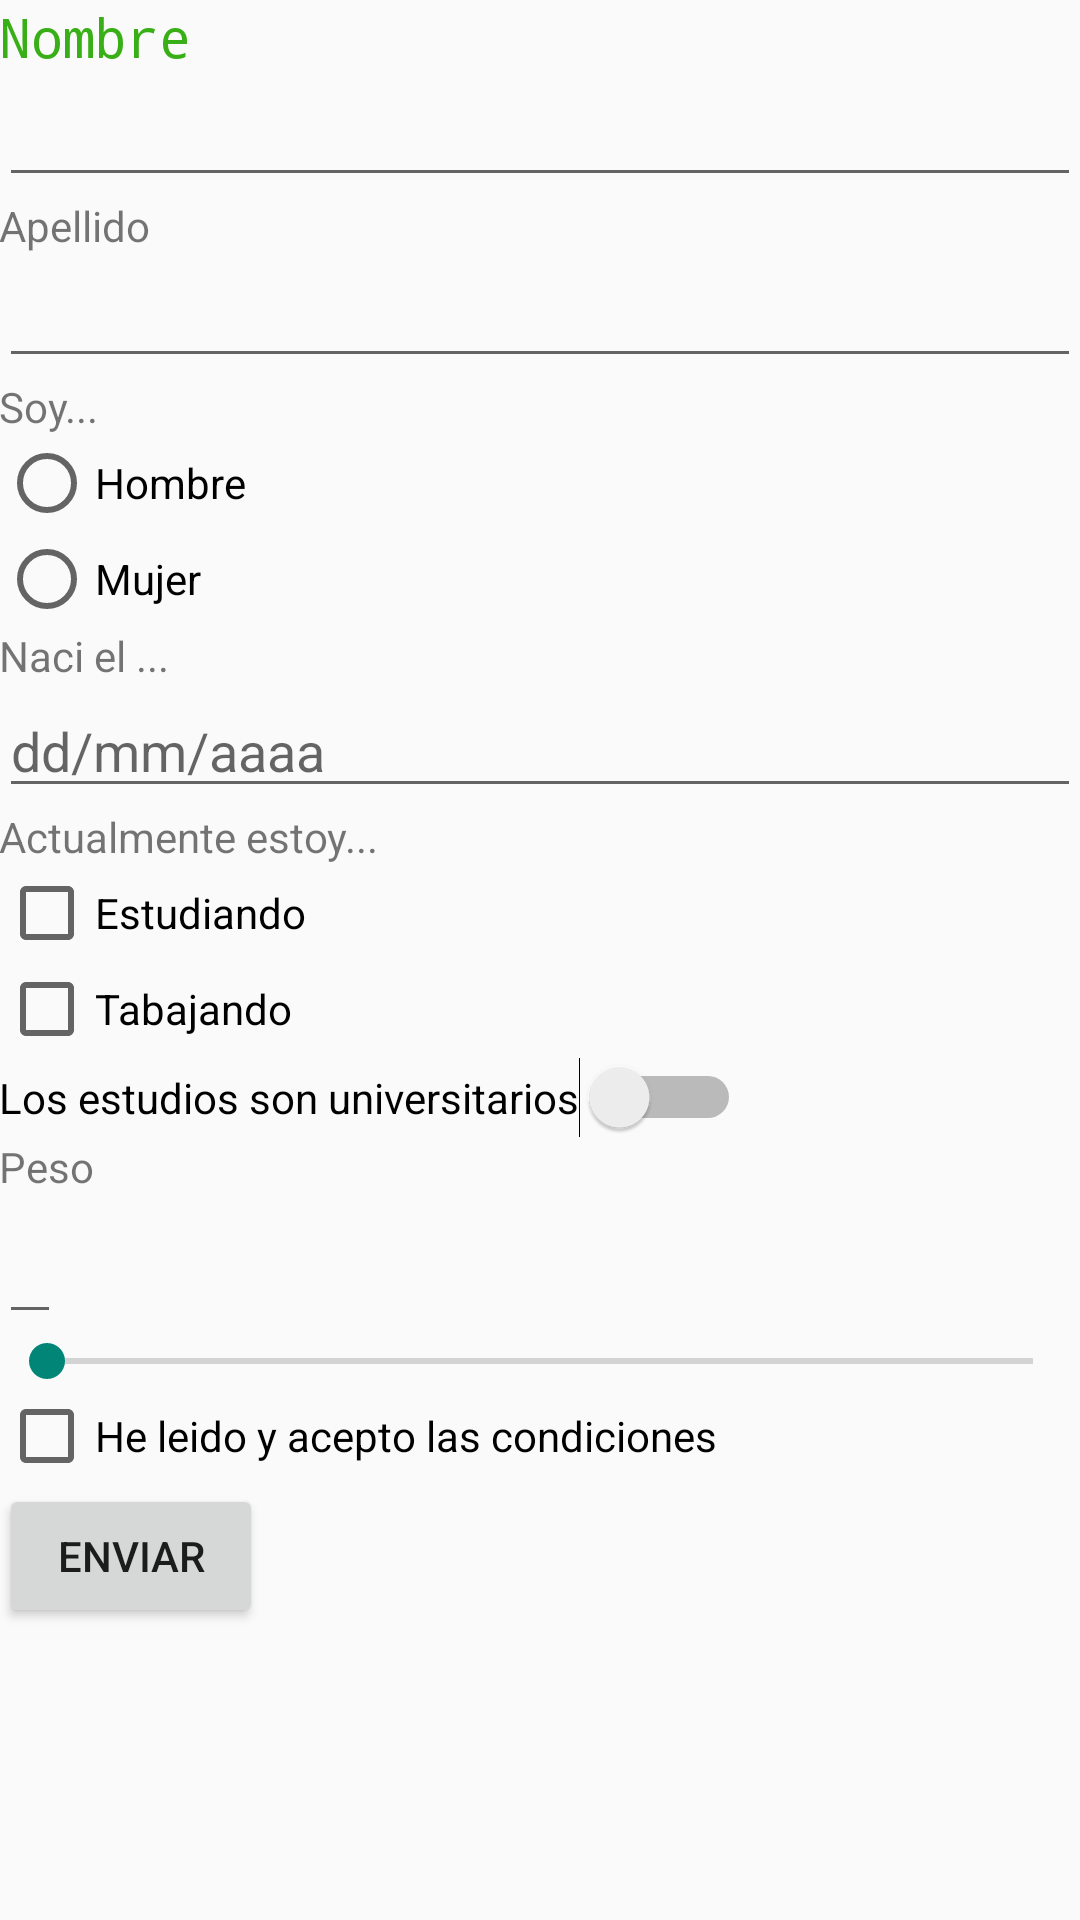

Android layout source for this screen:
<!-- AndroidManifest.xml: application theme AppTheme -->
<!-- res/layout/activity_inicio.xml -->
<LinearLayout xmlns:android="http://schemas.android.com/apk/res/android"
    xmlns:tools="http://schemas.android.com/tools"
    android:layout_width="match_parent"
    android:layout_height="wrap_content"
    android:paddingLeft="@dimen/activity_horizontal_margin"
    android:paddingRight="@dimen/activity_horizontal_margin"
    android:paddingTop="@dimen/activity_vertical_margin"
    android:paddingBottom="@dimen/activity_vertical_margin"
    tools:context=".MainActivity"
    android:orientation="vertical"
    android:background="@drawable/backgound">


    
    <TextView
        android:layout_width="wrap_content"
        android:layout_height="wrap_content"
        android:textAppearance="?android:attr/textAppearanceSmall"
        android:id="@+id/txtNombre"
        android:text="@string/txtNombre"
        style="@style/Miniestilo"/>

    <EditText
        android:layout_width="match_parent"
        android:layout_height="wrap_content"
        android:id="@+id/formNombre"/>

    
    <TextView
        android:layout_width="wrap_content"
        android:layout_height="wrap_content"
        android:textAppearance="?android:attr/textAppearanceSmall"
        android:id="@+id/txtApellido"
        android:text="@string/txtApellido"/>

    <EditText
        android:layout_width="match_parent"
        android:layout_height="wrap_content"
        android:id="@+id/formApellido"/>



    <TextView
        android:layout_width="match_parent"
        android:layout_height="wrap_content"
        android:id="@+id/tituloSexo"
        android:text="@string/tituloSexo" />



    <RadioGroup xmlns:android="http://schemas.android.com/apk/res/android"
        android:layout_width="fill_parent"
        android:layout_height="wrap_content"
        android:orientation="vertical">
        <RadioButton android:id="@+id/fomrSexo01"
            android:layout_width="wrap_content"
            android:layout_height="wrap_content"
            android:text="@string/fomrSexo01"
            android:onClick="onRadioButtonClicked"
          />
        <RadioButton android:id="@+id/fomrSexo02"
            android:layout_width="wrap_content"
            android:layout_height="wrap_content"
            android:text="@string/fomrSexo02"
            android:onClick="onRadioButtonClicked"
            />

    </RadioGroup>

    
    <TextView
        android:layout_width="match_parent"
        android:layout_height="wrap_content"
        android:id="@+id/tituloCumple"
        android:text="@string/tituloCumple"/>



    <EditText
        android:layout_width="match_parent"
        android:layout_height="wrap_content"
        android:inputType="date"
        android:hint="@string/hintCumple"
        android:ems="10"
        android:id="@+id/Cumple" />


    

    <TextView
        android:layout_width="match_parent"
        android:layout_height="wrap_content"
        android:id="@+id/tituloEstTra"
        android:text="@string/tituloEstTra" />

    <CheckBox android:id="@+id/checkEstudio"
        android:layout_width="wrap_content"
        android:layout_height="wrap_content"
        android:text="@string/checkEstudio"
        />

    <CheckBox android:id="@+id/checkTrabajo"
        android:layout_width="wrap_content"
        android:layout_height="wrap_content"
        android:text="@string/checkTrabajo" />

    <Switch
        android:layout_width="wrap_content"
        android:layout_height="wrap_content"
        android:text="@string/tituloswitchUni"
        android:id="@+id/switchUni" />


    

    <TextView
        android:layout_width="match_parent"
        android:layout_height="wrap_content"
        android:id="@+id/tituloPeso"
        android:text="@string/tituloPeso" />


    <EditText
        android:layout_width="wrap_content"
        android:layout_height="wrap_content"
        android:id="@+id/ShowPeso"
        android:textAppearance="?android:attr/textAppearanceLarge"/>
    <SeekBar
        android:layout_width="match_parent"
        android:layout_height="wrap_content"
        android:id="@+id/skeePeso"
        android:layout_gravity="center_horizontal" />



    


    <CheckBox android:id="@+id/checkCondiciones"
        android:layout_width="wrap_content"
        android:layout_height="wrap_content"
        android:text="@string/txtCondiciones" />

    <Button
        android:layout_width="wrap_content"
        android:layout_height="wrap_content"
        android:text="@string/txtButtonEnviar"
        android:onClick="SendValues" />



</LinearLayout>
<!-- resources referenced by this layout -->
<resources>
  <string name="checkEstudio">Estudiando</string>
  <string name="checkTrabajo">Tabajando</string>
  <string name="fomrSexo01">Hombre</string>
  <string name="fomrSexo02">Mujer</string>
  <string name="hintCumple">dd/mm/aaaa</string>
  <string name="tituloCumple">Naci el ...</string>
  <string name="tituloEstTra">Actualmente estoy...</string>
  <string name="tituloPeso">Peso</string>
  <string name="tituloSexo">Soy...</string>
  <string name="tituloswitchUni">Los estudios son universitarios</string>
  <string name="txtApellido">Apellido</string>
  <string name="txtButtonEnviar">Enviar</string>
  <string name="txtCondiciones">He leido y acepto las condiciones</string>
  <string name="txtNombre">Nombre</string>
  <style name="Miniestilo" parent="MiEstilo">
          <item name="android:textColor">#ff39af17</item>
  
  
      </style>
  <style name="AppTheme" parent="Theme.AppCompat.Light.DarkActionBar">
          
         
      </style>
  <style name="MiEstilo" parent="@android:style/TextAppearance.Medium">
          <item name="android:textColor">#ff534d4f</item>
          <item name="android:typeface">monospace</item>
  
      </style>
</resources>
